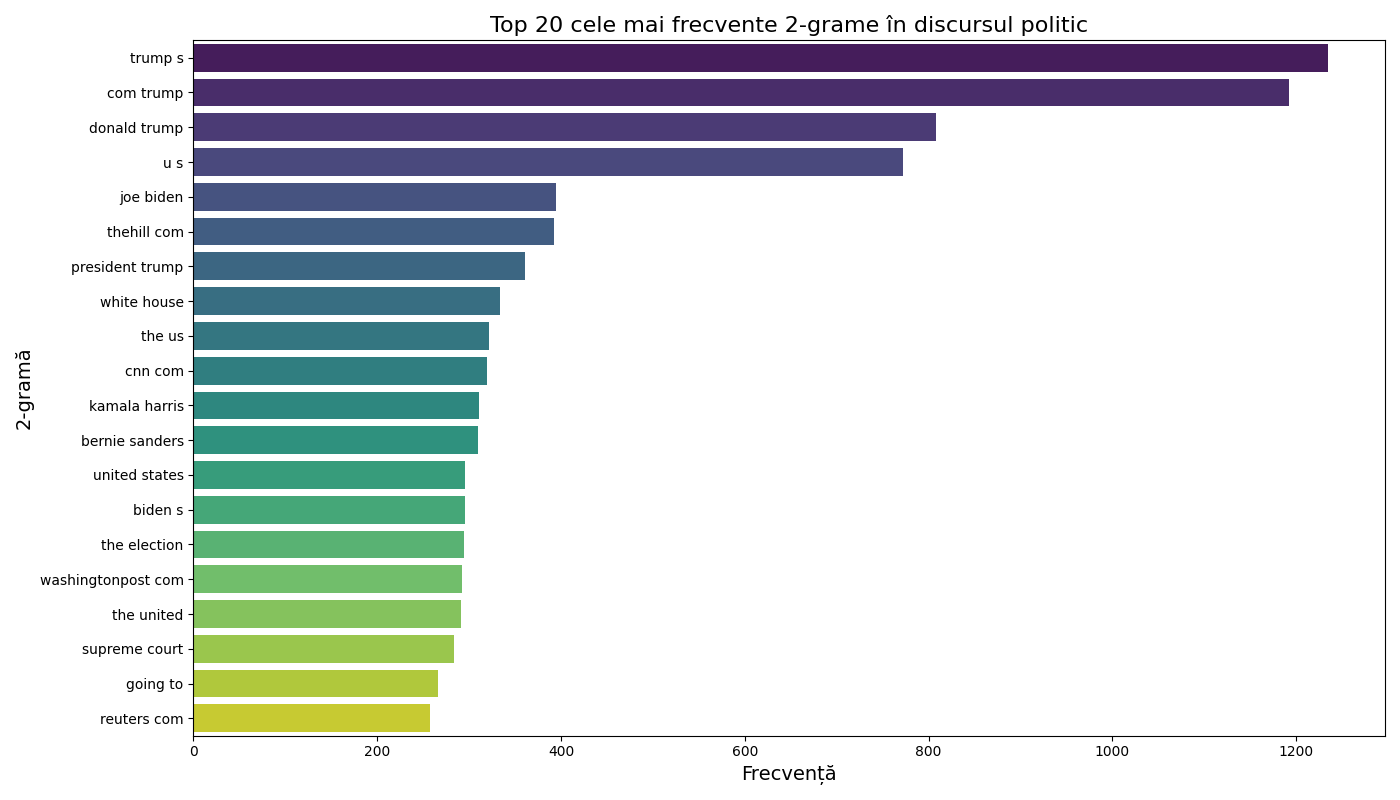

Data behind this chart, as committed beside it:
ngram, frequency
trump s, 1235
com trump, 1192
donald trump, 808
u s, 772
joe biden, 395
thehill com, 392
president trump, 361
white house, 334
the us, 322
cnn com, 320
kamala harris, 311
bernie sanders, 310
united states, 296
biden s, 296
the election, 294
washingtonpost com, 292
the united, 291
supreme court, 284
going to, 266
reuters com, 258
co uk, 257
the president, 256
want to, 246
trump and, 244
trump is, 240
nytimes com, 231
would be, 226
the world, 225
trump says, 219
the first, 216
